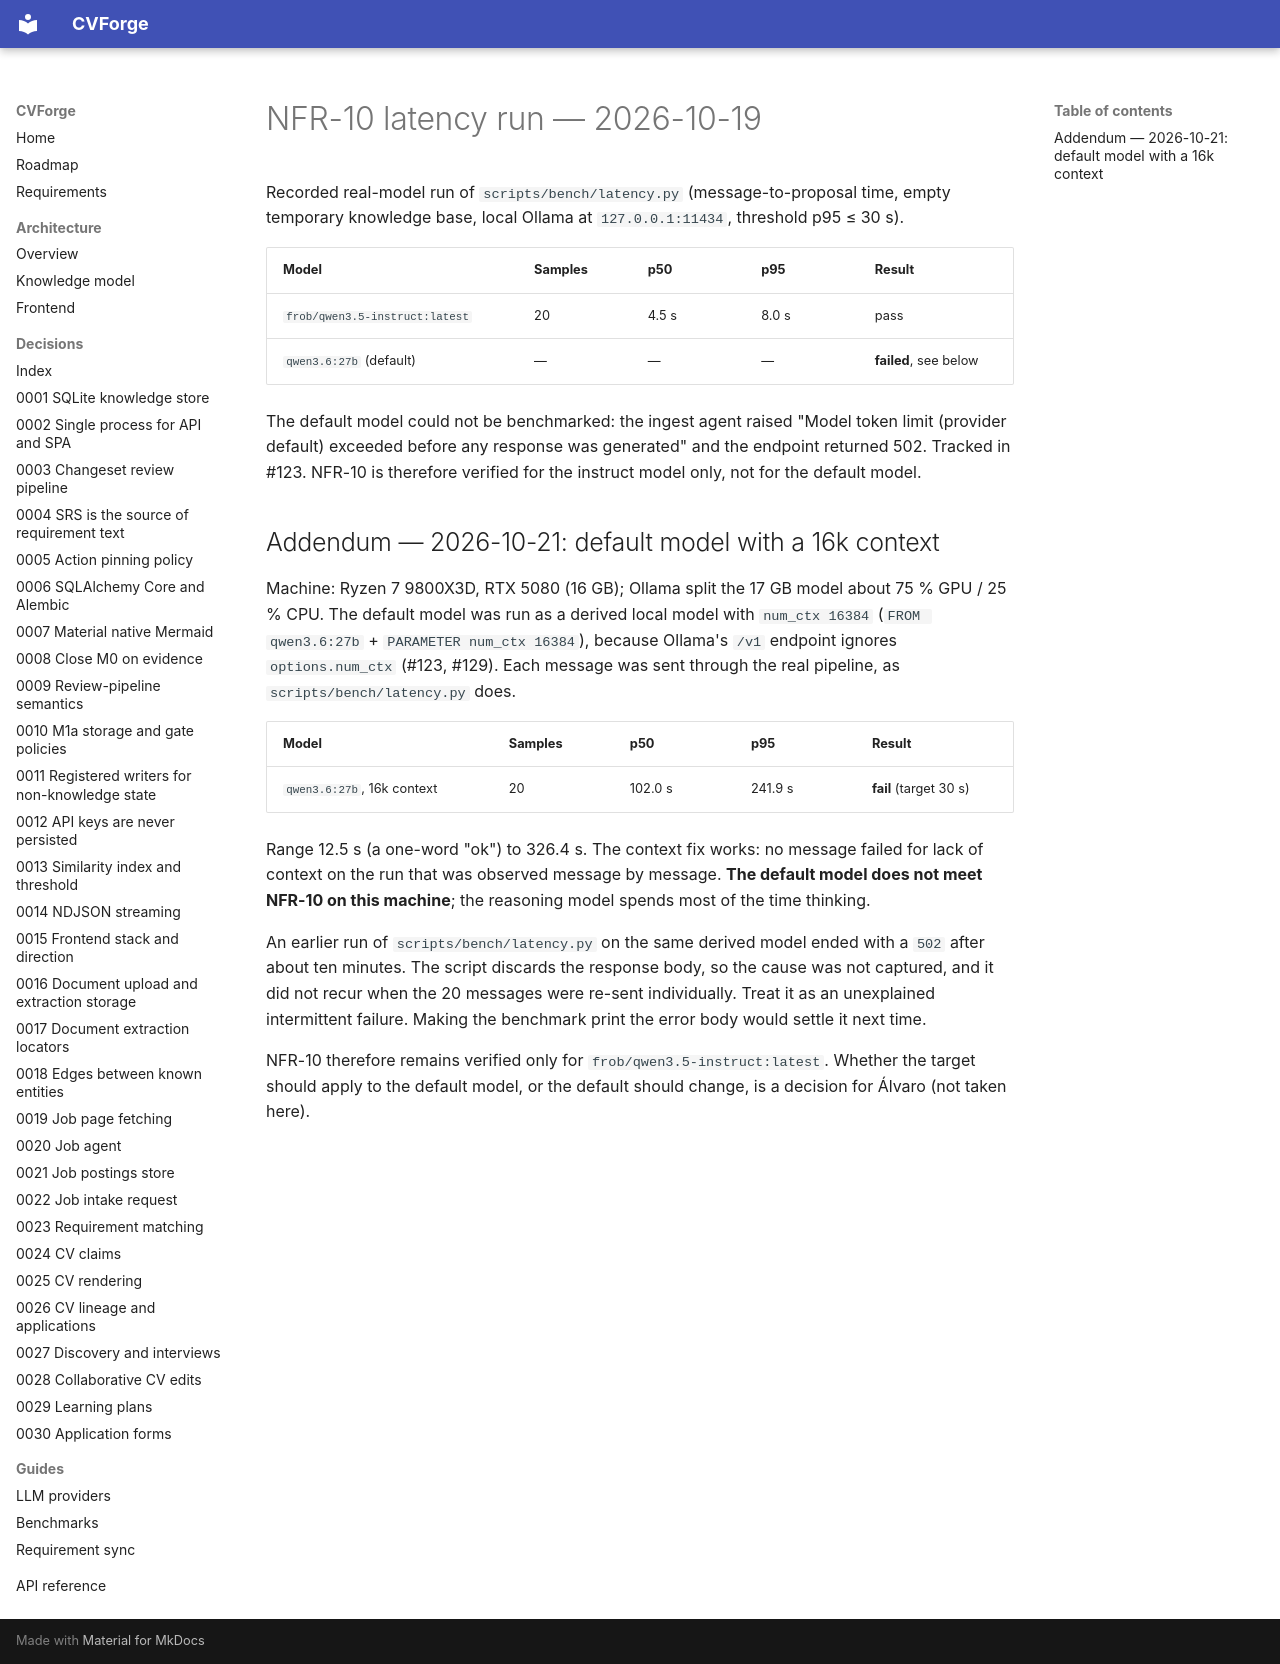

repository: SelfishCoconut/cvforge · page: sanity/2026-10-19-nfr10-latency/index.html · generator: mkdocs

# NFR-10 latency run — 2026-10-19

Recorded real-model run of `scripts/bench/latency.py` (message-to-proposal time, empty
temporary knowledge base, local Ollama at `127.0.0.1:11434`, threshold p95 ≤ 30 s).

| Model | Samples | p50 | p95 | Result |
|---|---|---|---|---|
| `frob/qwen3.5-instruct:latest` | 20 | 4.5 s | 8.0 s | pass |
| `qwen3.6:27b` (default) | — | — | — | **failed**, see below |

The default model could not be benchmarked: the ingest agent raised "Model token limit
(provider default) exceeded before any response was generated" and the endpoint returned
502. Tracked in #123. NFR-10 is therefore verified for the instruct model only, not for
the default model.

## Addendum — 2026-10-21: default model with a 16k context

Machine: Ryzen 7 9800X3D, RTX 5080 (16 GB); Ollama split the 17 GB model about 75 % GPU /
25 % CPU. The default model was run as a derived local model with `num_ctx 16384`
(`FROM qwen3.6:27b` + `PARAMETER num_ctx 16384`), because Ollama's `/v1` endpoint ignores
`options.num_ctx` (#123, #129). Each message was sent through the real pipeline, as
`scripts/bench/latency.py` does.

| Model | Samples | p50 | p95 | Result |
|---|---|---|---|---|
| `qwen3.6:27b`, 16k context | 20 | 102.0 s | 241.9 s | **fail** (target 30 s) |

Range 12.5 s (a one-word "ok") to 326.4 s. The context fix works: no message failed for
lack of context on the run that was observed message by message. **The default model does
not meet NFR-10 on this machine**; the reasoning model spends most of the time thinking.

An earlier run of `scripts/bench/latency.py` on the same derived model ended with a `502`
after about ten minutes. The script discards the response body, so the cause was not
captured, and it did not recur when the 20 messages were re-sent individually. Treat it as
an unexplained intermittent failure. Making the benchmark print the error body would settle
it next time.

NFR-10 therefore remains verified only for `frob/qwen3.5-instruct:latest`. Whether the
target should apply to the default model, or the default should change, is a decision for
Álvaro (not taken here).
